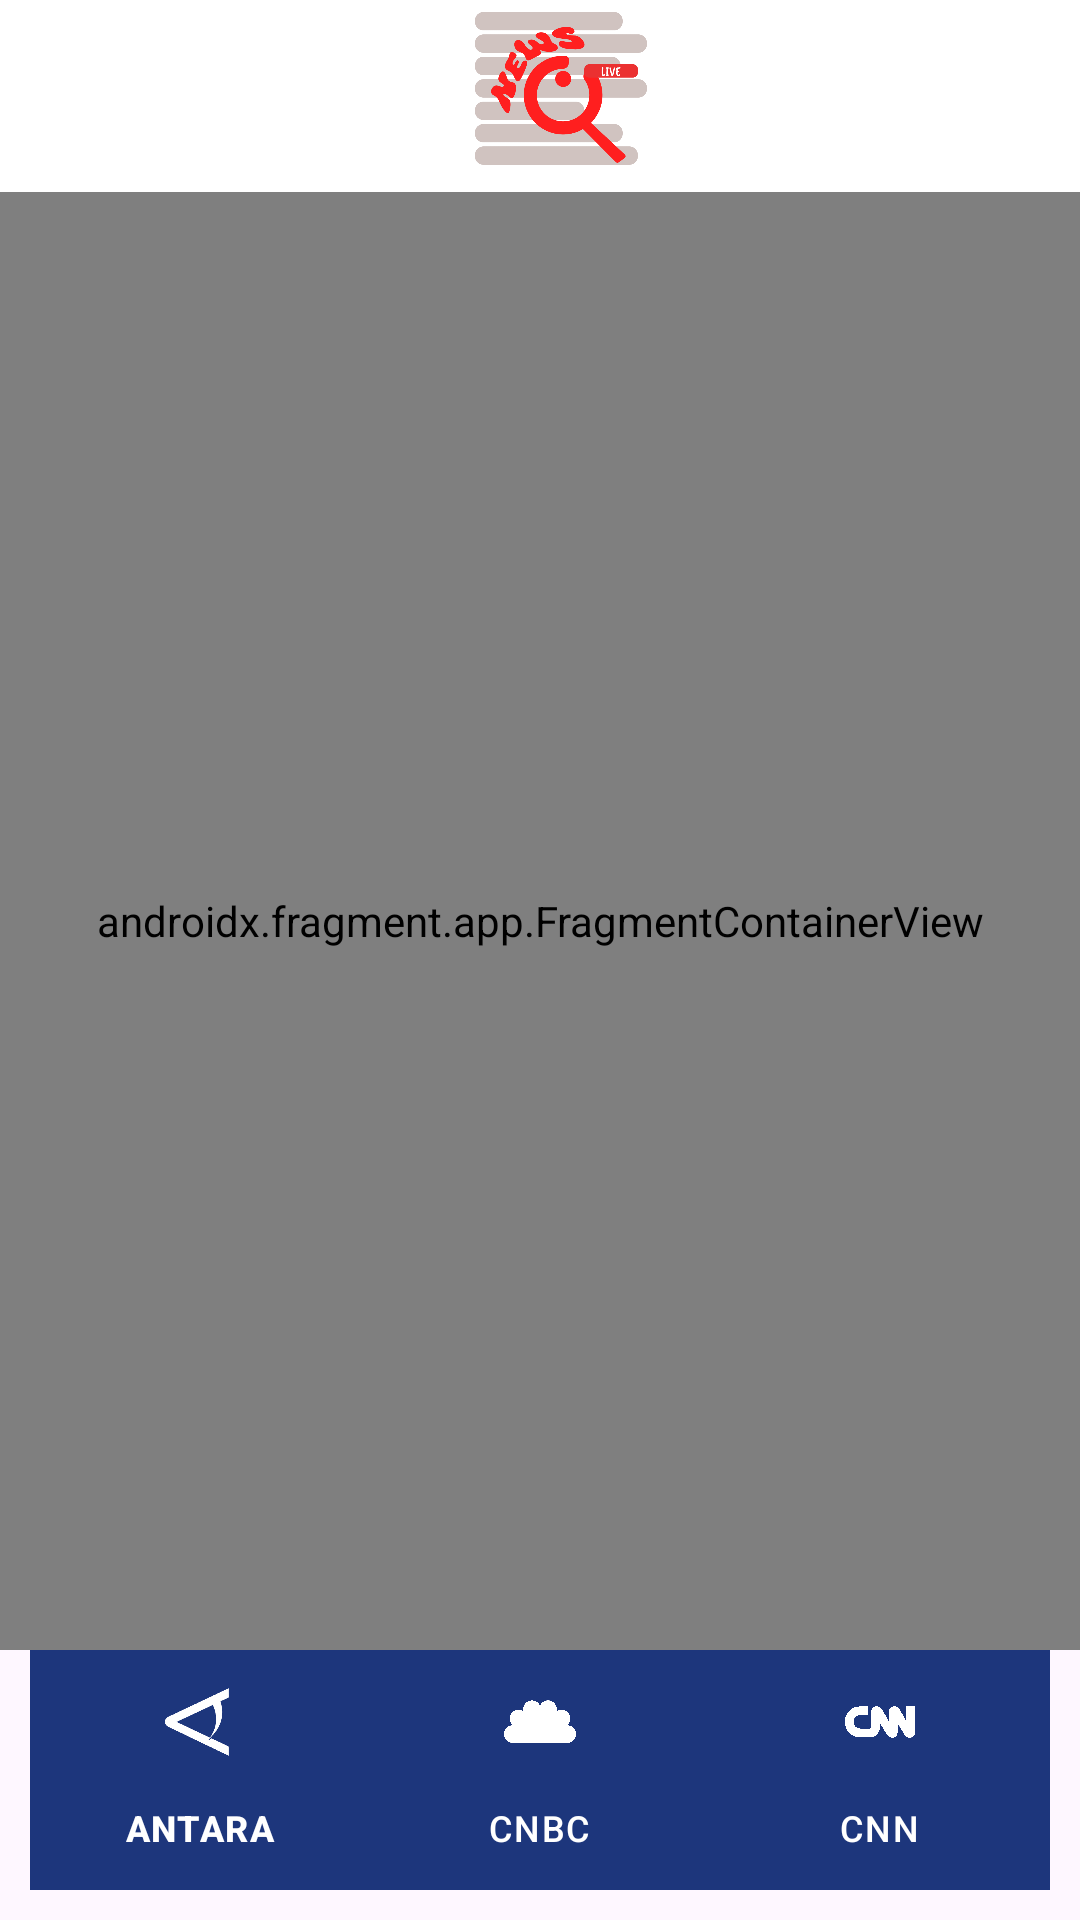

The Android layout XML behind this screen, and the referenced resources:
<!-- AndroidManifest.xml: application theme Theme.FullViewPager -->
<!-- res/layout/activity_main.xml -->
<?xml version="1.0" encoding="utf-8"?>
<androidx.constraintlayout.widget.ConstraintLayout xmlns:android="http://schemas.android.com/apk/res/android"
    xmlns:app="http://schemas.android.com/apk/res-auto"
    xmlns:tools="http://schemas.android.com/tools"
    android:layout_width="match_parent"
    android:layout_height="match_parent">

    <com.google.android.material.bottomnavigation.BottomNavigationView
        android:id="@+id/bottom_nav_view"
        android:layout_width="match_parent"
        android:layout_height="80dp"
        android:background="@color/blue_plus"
        android:layout_margin="10dp"
        app:circularflow_defaultRadius="12dp"
        app:itemIconTint="@color/on_primary"
        app:itemTextColor="@color/on_primary"
        app:layout_constraintBottom_toBottomOf="parent"
        app:menu="@menu/nav_bottom_menu" />

    <com.google.android.material.appbar.AppBarLayout
        android:id="@+id/app_bar"
        android:layout_width="match_parent"
        android:layout_height="wrap_content"
        android:elevation="0dp"
        app:layout_constraintTop_toTopOf="parent">


        <com.google.android.material.appbar.MaterialToolbar
            android:id="@+id/toolbar"
            android:layout_width="match_parent"
            android:layout_height="?attr/actionBarSize"
            android:background="@color/white"
            app:logo="@drawable/logonews"
            app:layout_scrollFlags="scroll|enterAlways"
            app:popupTheme="@android:style/ThemeOverlay.Material.Light"
            app:titleTextColor="@android:color/transparent" />

    </com.google.android.material.appbar.AppBarLayout>

    <androidx.fragment.app.FragmentContainerView
        android:id="@+id/nav_host_fragment"
        android:name="androidx.navigation.fragment.NavHostFragment"
        android:layout_width="match_parent"
        android:layout_height="0dp"
        app:defaultNavHost="true"
        app:layout_constraintBottom_toTopOf="@id/bottom_nav_view"
       app:layout_constraintTop_toBottomOf="@id/app_bar"
        app:navGraph="@navigation/nav_graph" />

</androidx.constraintlayout.widget.ConstraintLayout>
<!-- resources referenced by this layout -->
<resources>
  <color name="blue_plus">#1D367C</color>
  <color name="on_primary">#FFFFFF</color>
  <color name="white">#FFFFFF</color>
  <!-- drawable logonews: png bitmap (drawable, 30007 bytes) -->
  <style name="Theme.FullViewPager" parent="Base.Theme.FullViewPager" />
  <style name="Base.Theme.FullViewPager" parent="Theme.Material3.DayNight.NoActionBar">
          
          
      </style>
</resources>
